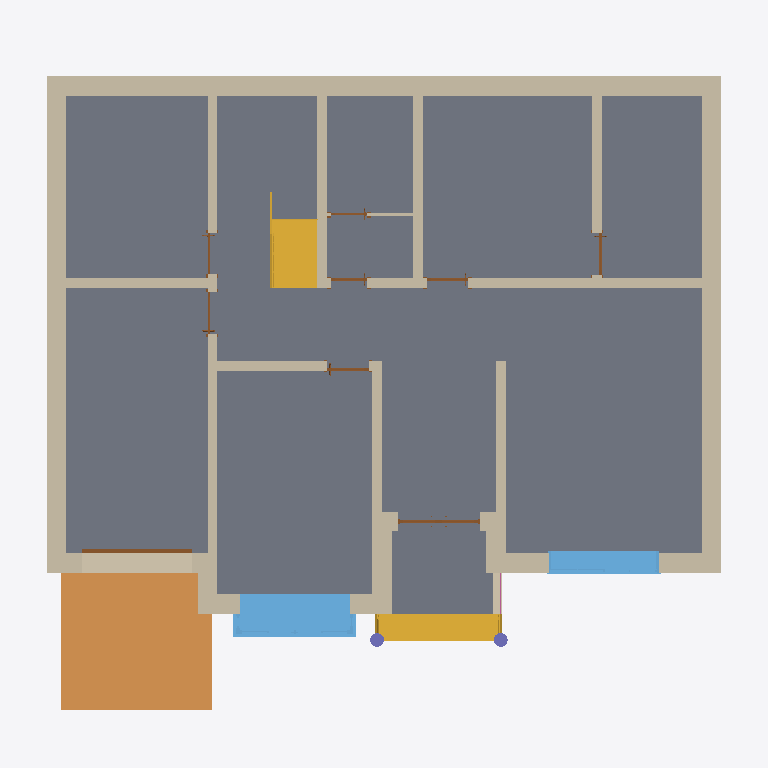
Plan cut of the same IFC building model at storey '室外' (level -0.60 m, cut at 0.80 m), seen from above with north up, elements coloured by IFC class: 21 walls (beige), 9 doors (brown), 2 windows (light blue), 2 stairs (yellow), 2 columns (violet), 1 slab (grey), 1 ramp (orange), 1 railing (pink). Cut surfaces are drawn darker.
Extent 15.5 m × 14.2 m × 10.0 m (x, y, z). Storeys (4): 室外 at -0.60 m; 一层平面图 at 0.00 m; 二层平面图 at 3.20 m; 屋檐 at 6.20 m. Elements (101): 47 IfcWallStandardCase, 20 IfcDoor, 18 IfcWindow, 4 IfcRailing, 3 IfcRoof, 2 IfcColumn, 2 IfcSlab, 2 IfcStair, 1 IfcCovering, 1 IfcRamp, 1 IfcWall.

HEADER;
FILE_DESCRIPTION(('ViewDefinition [CoordinationView]'),'2;1');
FILE_NAME('项目编号','2015-10-13T17:16:27',(''),(''),'The EXPRESS Data Manager Version 5.02.0100.07 : 28 Aug 2013','20150220_1215(x64) - Exporter 16.0.428.0 - Default UI','');
FILE_SCHEMA(('IFC2X3'));
ENDSEC;
DATA;
#94=IFCPROJECT('2VV8La6JL5HAvZ_C_7i2CO',#41,'项目编号',$,$,'项目名称','项目状态',(#83,#91),#78);
#72748=IFCSITE('2VV8La6JL5HAvZ_C_7i2CQ',#41,'Default',$,'',#72747,$,$,.ELEMENT.,$,$,$,$,$);
#104=IFCBUILDING('2VV8La6JL5HAvZ_C_7i2CP',#41,'',$,$,#32,$,'',.ELEMENT.,$,$,$);
#115=IFCBUILDINGSTOREY('2VV8La6JL5HAvZ_CzuIy62',#41,'室外',$,$,#113,$,'室外',.ELEMENT.,-600.0);
#119=IFCBUILDINGSTOREY('2VV8La6JL5HAvZ_CzuJztV',#41,'一层平面图',$,$,#118,$,'一层平面图',.ELEMENT.,0.0);
#125=IFCBUILDINGSTOREY('2VV8La6JL5HAvZ_CzuJzvU',#41,'二层平面图',$,$,#124,$,'二层平面图',.ELEMENT.,3200.00000000004);
#131=IFCBUILDINGSTOREY('2VV8La6JL5HAvZ_CzuIy98',#41,'屋檐',$,$,#130,$,'屋檐',.ELEMENT.,6200.00000000018);
#57739=IFCSLAB('0FulETQynASQCKhX_BWrZg',#41,'Floor:常规 - 150mm:287700',$,'Floor:常规 - 150mm',#57676,#57737,'287700',.FLOOR.);
#66522=IFCRAMP('2ZgsMverT48hstJx2KyFRH',#41,'Ramp:坡道 1:302113',$,'Ramp:坡道 1:350',#66512,$,'302113',.NOTDEFINED.);
#4042=IFCWALLSTANDARDCASE('1R_TheER95W8D5Pk$iiJaW',#41,'Basic Wall:外部 - 带粉刷砖与砌块复合墙:275718',$,'Basic Wall:外部 - 带粉刷砖与砌块复合墙:22694',#4022,#4040,'275718');
#3753=IFCWALLSTANDARDCASE('1R_TheER95W8D5Pk$iiJZC',#41,'Basic Wall:外部 - 带粉刷砖与砌块复合墙:275690',$,'Basic Wall:外部 - 带粉刷砖与砌块复合墙:22694',#3733,#3751,'275690');
#4543=IFCWALLSTANDARDCASE('1R_TheER95W8D5Pk$iiJa4',#41,'Basic Wall:外部 - 带粉刷砖与砌块复合墙:275746',$,'Basic Wall:外部 - 带粉刷砖与砌块复合墙:22694',#4523,#4541,'275746');
#57589=IFCWINDOW('0FulETQynASQCKhX_BWrd6',#41,'凸窗-双层两列:TC1:287480',$,'TC1',#74019,#57583,'287480',1839.99999999996,2399.99999999999);
#6225=IFCWALLSTANDARDCASE('1R_TheER95W8D5Pk$iiJgd',#41,'Basic Wall:内部 - 砌块墙 190:276097',$,'Basic Wall:内部 - 砌块墙 190:5541',#6205,#6223,'276097');
#66062=IFCSTAIR('2ZgsMverT48hstJx2KyF8z',#41,'Assembled Stair:Stair:301261',$,'Assembled Stair:190mm 最大踢面 250mm 梯段 2:301346',#66061,$,'301261',.NOTDEFINED.);
#57819=IFCSTAIR('0FulETQynASQCKhX_BWrsw',#41,'Assembled Stair:Stair:288388',$,'Assembled Stair:190mm 最大踢面 250mm 梯段:252990',#57818,$,'288388',.NOTDEFINED.);
#55541=IFCWALLSTANDARDCASE('1R_TheER95W8D5Pk$iiKie',#41,'Basic Wall:内部 - 砌块墙 190:280334',$,'Basic Wall:内部 - 砌块墙 190:5541',#55521,#55539,'280334');
#3516=IFCWALLSTANDARDCASE('1R_TheER95W8D5Pk$iiJZk',#41,'Basic Wall:外部 - 带粉刷砖与砌块复合墙:275656',$,'Basic Wall:外部 - 带粉刷砖与砌块复合墙:22694',#3496,#3514,'275656');
#56035=IFCWINDOW('0FulETQynASQCKhX_BWsgy',#41,'推拉窗1-带贴面:C1:283010',$,'C1',#74255,#56029,'283010',1600.0,2400.0);
#6477=IFCWALLSTANDARDCASE('1R_TheER95W8D5Pk$iiJGx',#41,'Basic Wall:内部 - 砌块墙 190:276509',$,'Basic Wall:内部 - 砌块墙 190:5541',#6457,#6475,'276509');
#6414=IFCWALLSTANDARDCASE('1R_TheER95W8D5Pk$iiJlT',#41,'Basic Wall:内部 - 砌块墙 190:276475',$,'Basic Wall:内部 - 砌块墙 190:5541',#6394,#6412,'276475');
#4836=IFCWALLSTANDARDCASE('1R_TheER95W8D5Pk$iiJbd',#41,'Basic Wall:外部 - 带粉刷砖与砌块复合墙:275777',$,'Basic Wall:外部 - 带粉刷砖与砌块复合墙:22694',#4816,#4834,'275777');
#6056=IFCWALLSTANDARDCASE('1R_TheER95W8D5Pk$iiJe4',#41,'Basic Wall:内部 - 砌块墙 190:276002',$,'Basic Wall:内部 - 砌块墙 190:5541',#6034,#6054,'276002');
#6351=IFCWALLSTANDARDCASE('1R_TheER95W8D5Pk$iiJi9',#41,'Basic Wall:内部 - 砌块墙 190:276271',$,'Basic Wall:内部 - 砌块墙 190:5541',#6331,#6349,'276271');
#6288=IFCWALLSTANDARDCASE('1R_TheER95W8D5Pk$iiJh8',#41,'Basic Wall:内部 - 砌块墙 190:276206',$,'Basic Wall:内部 - 砌块墙 190:5541',#6268,#6286,'276206');
#6540=IFCWALLSTANDARDCASE('1R_TheER95W8D5Pk$iiJHX',#41,'Basic Wall:内部 - 砌块墙 190:276551',$,'Basic Wall:内部 - 砌块墙 190:5541',#6520,#6538,'276551');
#2850=IFCWALLSTANDARDCASE('1R_TheER95W8D5Pk$iiJYh',#41,'Basic Wall:外部 - 带粉刷砖与砌块复合墙:275597',$,'Basic Wall:外部 - 带粉刷砖与砌块复合墙:22694',#2822,#2848,'275597');
#5759=IFCWALLSTANDARDCASE('1R_TheER95W8D5Pk$iiJcJ',#41,'Basic Wall:外部 - 带粉刷砖与砌块复合墙:275893',$,'Basic Wall:外部 - 带粉刷砖与砌块复合墙:22694',#5739,#5757,'275893');
#5073=IFCWALLSTANDARDCASE('1R_TheER95W8D5Pk$iiJb3',#41,'Basic Wall:外部 - 带粉刷砖与砌块复合墙:275813',$,'Basic Wall:外部 - 带粉刷砖与砌块复合墙:22694',#5053,#5071,'275813');
#3279=IFCWALLSTANDARDCASE('1R_TheER95W8D5Pk$iiJYA',#41,'Basic Wall:外部 - 带粉刷砖与砌块复合墙:275628',$,'Basic Wall:外部 - 带粉刷砖与砌块复合墙:22694',#3259,#3277,'275628');
#6162=IFCWALLSTANDARDCASE('1R_TheER95W8D5Pk$iiJfm',#41,'Basic Wall:内部 - 砌块墙 190:276054',$,'Basic Wall:内部 - 砌块墙 190:5541',#6142,#6160,'276054');
#5366=IFCWALLSTANDARDCASE('1R_TheER95W8D5Pk$iiJcr',#41,'Basic Wall:外部 - 带粉刷砖与砌块复合墙:275859',$,'Basic Wall:外部 - 带粉刷砖与砌块复合墙:22694',#5346,#5364,'275859');
#55633=IFCDOOR('1R_TheER95W8D5Pk$iiKMP',#41,'滑升门:M-4:281023',$,'M-4',#74047,#55627,'281023',2100.0,2400.0);
#66376=IFCWALLSTANDARDCASE('2ZgsMverT48hstJx2KyF49',#41,'Basic Wall:常规 - 200mm:302073',$,'Basic Wall:常规 - 200mm:398',#66356,#66374,'302073');
#6946=IFCDOOR('1R_TheER95W8D5Pk$iiJAy',#41,'双扇平开玻璃门:M-1:278170',$,'M-1',#74281,#6940,'278170',2099.99999999998,1800.0);
#31105=IFCDOOR('1R_TheER95W8D5Pk$iiKYO',#41,'单扇平开玻璃门1:M-2:279742',$,'M-2',#74309,#31099,'279742',2100.0,900.0);
#43395=IFCWALLSTANDARDCASE('1R_TheER95W8D5Pk$iiKgh',#41,'Basic Wall:内部 - 79mm 隔断(1-hr):280205',$,'Basic Wall:内部 - 79mm 隔断(1-hr):402',#43375,#43393,'280205');
#65593=IFCCOLUMN('2d15CBpDD309lqEhU4uYjB',#41,'圆柱:152mm 直径:298208',$,'152mm 直径',#65592,#65587,'298208');
#31209=IFCDOOR('1R_TheER95W8D5Pk$iiKbo',#41,'单扇平开玻璃门1:M-2:279892',$,'M-2',#74419,#31203,'279892',2100.0,900.0);
#65661=IFCCOLUMN('2d15CBpDD309lqEhU4uYh$',#41,'圆柱:152mm 直径:298324',$,'152mm 直径',#65660,#65655,'298324');
#31260=IFCDOOR('1R_TheER95W8D5Pk$iiKd4',#41,'单扇平开玻璃门1:M-2:280034',$,'M-2',#74391,#31254,'280034',2100.0,900.0);
#43294=IFCDOOR('1R_TheER95W8D5Pk$iiKeG',#41,'单扇平开玻璃门1:M-3:280118',$,'M-3',#74445,#43288,'280118',2100.0,800.0);
#19029=IFCDOOR('1R_TheER95W8D5Pk$iiKWA',#41,'单扇平开玻璃门1:M-2:279596',$,'M-2',#74337,#19023,'279596',2100.0,900.0);
#31157=IFCDOOR('1R_TheER95W8D5Pk$iiKay',#41,'单扇平开玻璃门1:M-2:279834',$,'M-2',#74363,#31151,'279834',2100.0,900.0);
#55477=IFCDOOR('1R_TheER95W8D5Pk$iiKg3',#41,'单扇平开玻璃门1:M-3:280229',$,'M-3',#74473,#55471,'280229',2100.0,800.0);
#72692=IFCRAILING('2ZgsMverT48hstJx2KyF1_',#41,'Railing:900mm 圆管:301710',$,'Railing:900mm 圆管',#72631,#72690,'301710',.NOTDEFINED.);
ENDSEC;